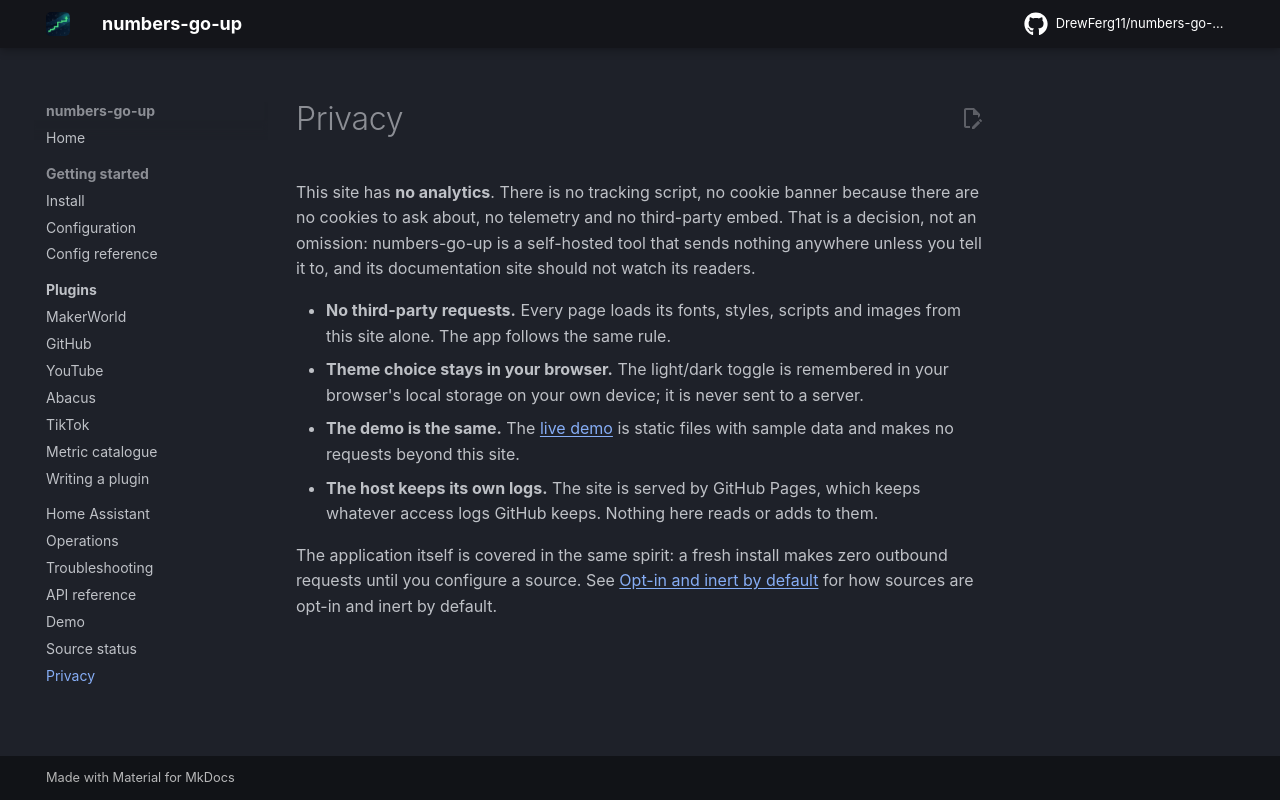

repository: DrewFerg11/numbers-go-up · page: privacy/index.html · generator: mkdocs

# Privacy

This site has **no analytics**. There is no tracking script, no cookie
banner because there are no cookies to ask about, no telemetry and no
third-party embed. That is a decision, not an omission: numbers-go-up is a
self-hosted tool that sends nothing anywhere unless you tell it to, and its
documentation site should not watch its readers.

- **No third-party requests.** Every page loads its fonts, styles, scripts
  and images from this site alone. The app follows the same rule.
- **Theme choice stays in your browser.** The light/dark toggle is
  remembered in your browser's local storage on your own device; it is never
  sent to a server.
- **The demo is the same.** The [live demo](demo.md) is static files with
  sample data and makes no requests beyond this site.
- **The host keeps its own logs.** The site is served by GitHub Pages, which
  keeps whatever access logs GitHub keeps. Nothing here reads or adds to
  them.

The application itself is covered in the same spirit: a fresh install makes
zero outbound requests until you configure a source. See
[Opt-in and inert by default](plugins/index.md#opt-in-and-inert-by-default) for how sources are opt-in and inert by
default.
